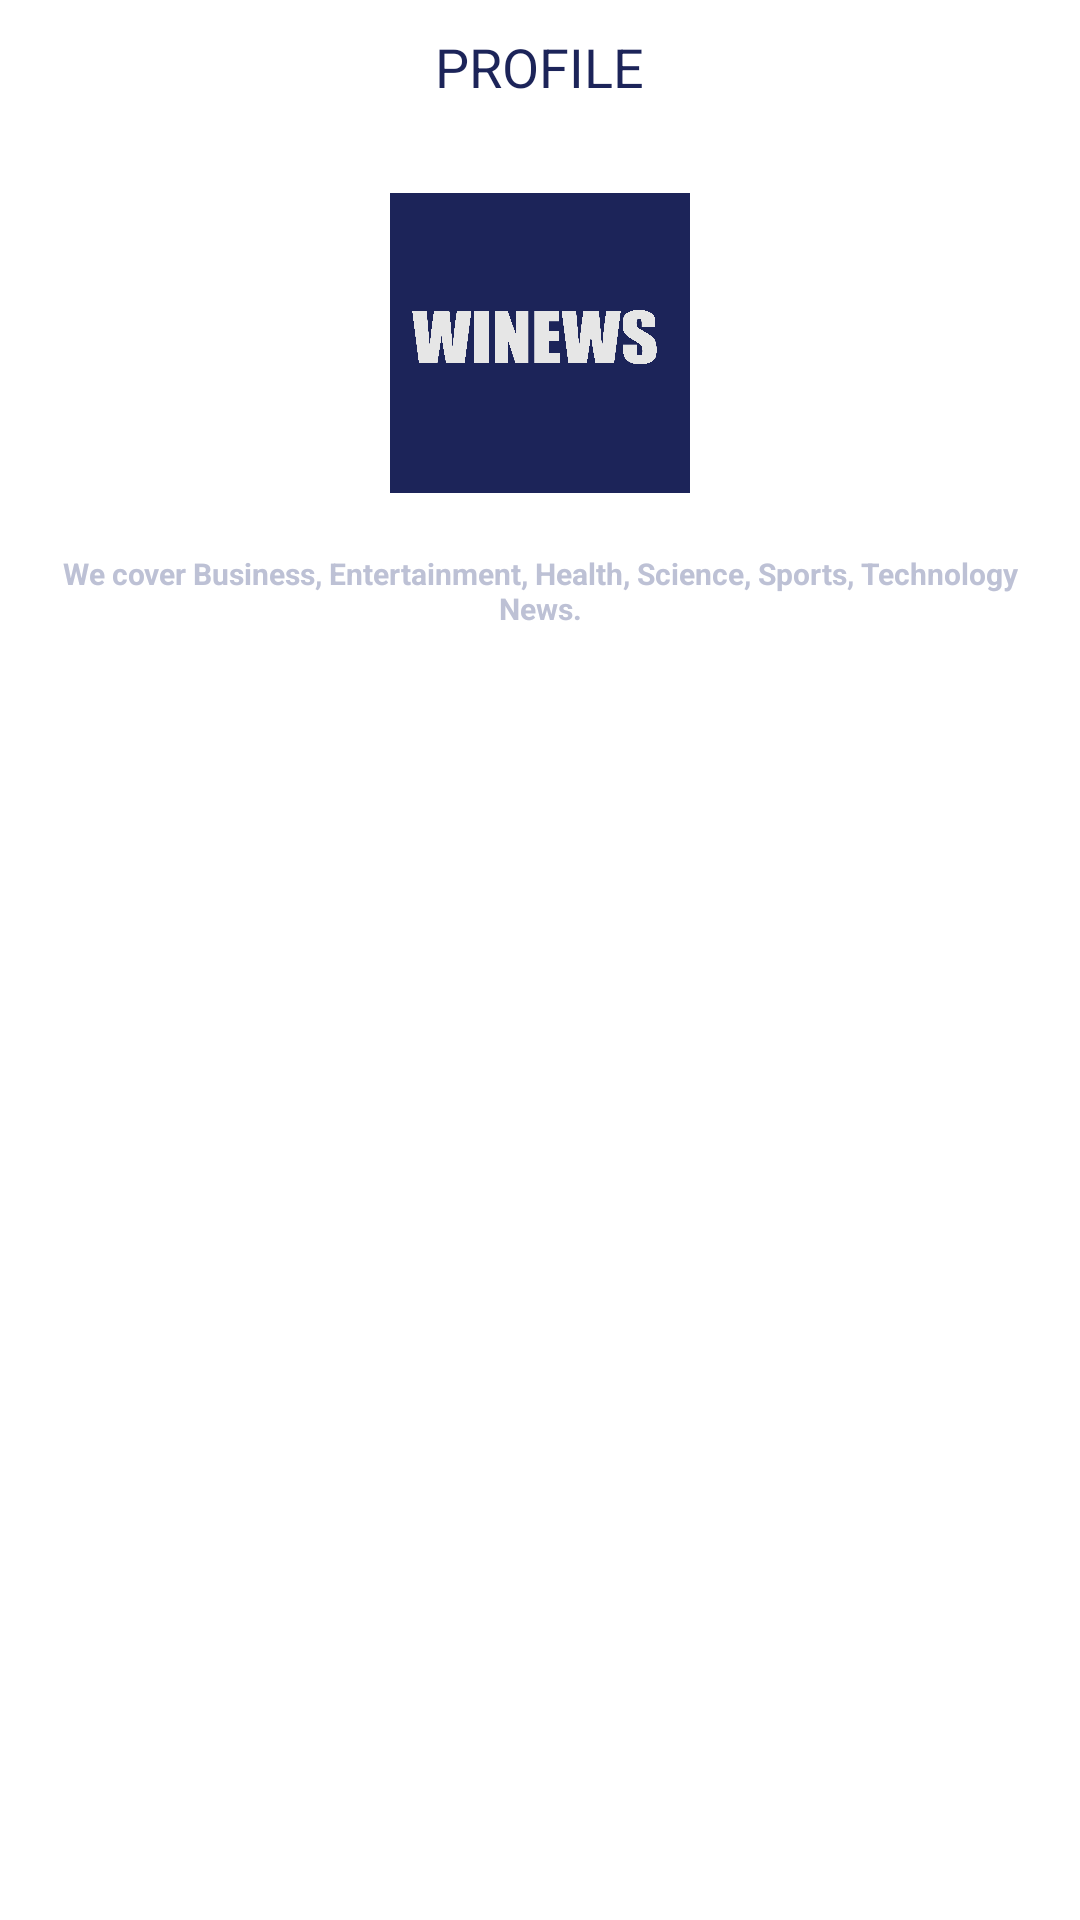

Produce the Android XML layout that renders to this screen, including the resource entries it uses.
<!-- AndroidManifest.xml: application theme Theme.Winews -->
<!-- res/layout/profile_screen.xml -->
<?xml version="1.0" encoding="utf-8"?>
<androidx.constraintlayout.widget.ConstraintLayout xmlns:android="http://schemas.android.com/apk/res/android"
    xmlns:app="http://schemas.android.com/apk/res-auto"
    android:layout_width="match_parent"
    android:layout_height="match_parent"
    android:background="@color/white">

    <RelativeLayout
        android:orientation="vertical" android:layout_width="match_parent"
        android:layout_height="match_parent"
        android:background="@android:color/white">

        <TextView
            android:layout_width="wrap_content"
            android:layout_height="wrap_content"
            android:layout_marginTop="10dp"
            android:layout_marginLeft="10dp"
            android:text="@string/nav_profile"
            android:textAppearance="?android:attr/textAppearanceMedium"
            android:textColor="@color/color_primary"
            android:layout_centerHorizontal="true"
            android:id="@+id/title"/>

        <ImageView
            android:layout_width="100dp"
            android:layout_height="100dp"
            android:layout_centerHorizontal="true"
            android:layout_marginTop="30dp"
            android:src="@drawable/icons_winews"
            android:layout_below="@+id/title"
            android:id="@+id/image_profile"/>

        <TextView
            android:layout_below="@+id/image_profile"
            android:layout_width="match_parent"
            android:layout_height="wrap_content"
            android:layout_margin="20dp"
            android:text="@string/headline"
            android:gravity="center"
            android:textColor="@color/color_secondary"
            android:textStyle="bold"
            android:textSize="10sp"/>

    </RelativeLayout>
</androidx.constraintlayout.widget.ConstraintLayout>
<!-- resources referenced by this layout -->
<resources>
  <color name="color_primary">#1c2459</color>
  <color name="color_secondary">#bdc1d5</color>
  <color name="white">#FFFFFFFF</color>
  <!-- drawable icons_winews: png bitmap (drawable, 121689 bytes) -->
  <string name="headline">We cover Business, Entertainment, Health, Science, Sports, Technology News.</string>
  <string name="nav_profile">PROFILE</string>
  <style name="Theme.Winews" parent="Theme.MaterialComponents.DayNight.NoActionBar">
          
          <item name="colorPrimary">@color/color_primary</item>
          <item name="colorOnPrimary">@color/white</item>
          
          <item name="colorSecondary">@color/color_secondary</item>
          <item name="colorOnSecondary">@color/black</item>
          
          <item name="android:statusBarColor" tools:targetApi="l">?attr/colorPrimaryVariant</item>
          
      </style>
  <color name="black">#FF000000</color>
</resources>
